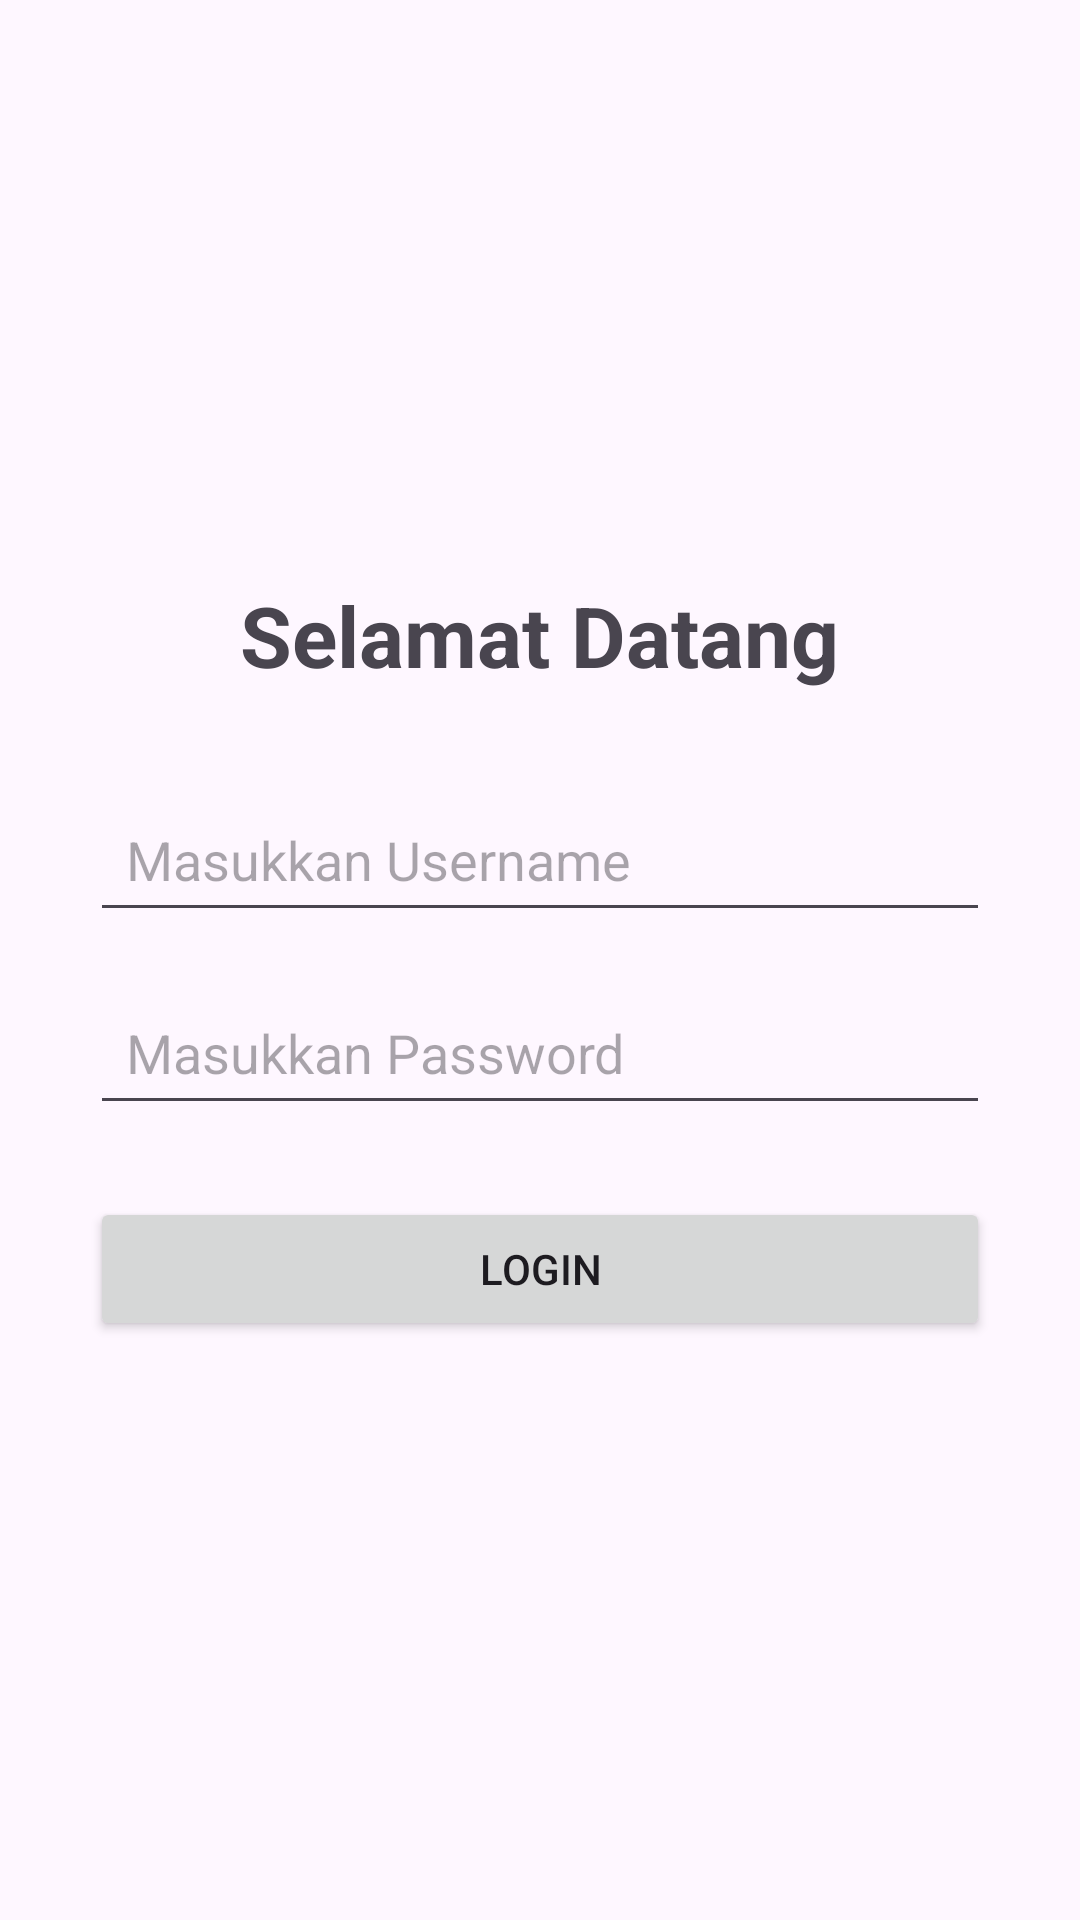

The Android layout XML behind this screen, and the referenced resources:
<!-- AndroidManifest.xml: application theme Theme.AppLoginSederhana -->
<!-- res/layout/activity_main.xml -->
<?xml version="1.0" encoding="utf-8"?>
<LinearLayout
    xmlns:android="http://schemas.android.com/apk/res/android"
    xmlns:tools="http://schemas.android.com/tools"
    android:layout_width="match_parent"
    android:layout_height="match_parent"
    android:orientation="vertical"
    android:id="@+id/main"
    android:padding="30dp"
    android:gravity="center"
    tools:ignore="HardcodedText,Autofill,Typos"
    tools:context=".MainActivity">
    <TextView
        android:layout_width="wrap_content"
        android:layout_height="wrap_content"
        android:text="Selamat Datang"
        android:textSize="28sp"
        android:textStyle="bold"
        android:layout_marginBottom="32dp"/>
    <EditText
        android:id="@+id/etUsername"
        android:layout_width="match_parent"
        android:layout_height="wrap_content"
        android:hint="Masukkan Username"
        android:inputType="text"
        android:padding="12dp"
        android:layout_marginBottom="16dp"/>
    <EditText
        android:id="@+id/etPassword"
        android:layout_width="match_parent"
        android:layout_height="wrap_content"
        android:hint="Masukkan Password"
        android:inputType="textPassword"
        android:padding="12dp"
        android:layout_marginBottom="24dp"/>
    <Button
        android:id="@+id/btnLogin"
        android:layout_width="match_parent"
        android:layout_height="wrap_content"
        android:text="LOGIN"/>
</LinearLayout>
<!-- resources referenced by this layout -->
<resources>
  <style name="Theme.AppLoginSederhana" parent="Base.Theme.AppLoginSederhana" />
  <style name="Base.Theme.AppLoginSederhana" parent="Theme.Material3.DayNight.NoActionBar">
          
          
      </style>
</resources>
